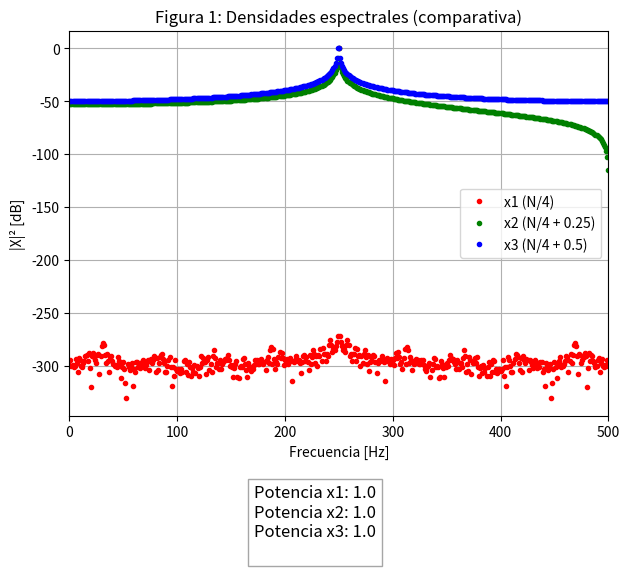
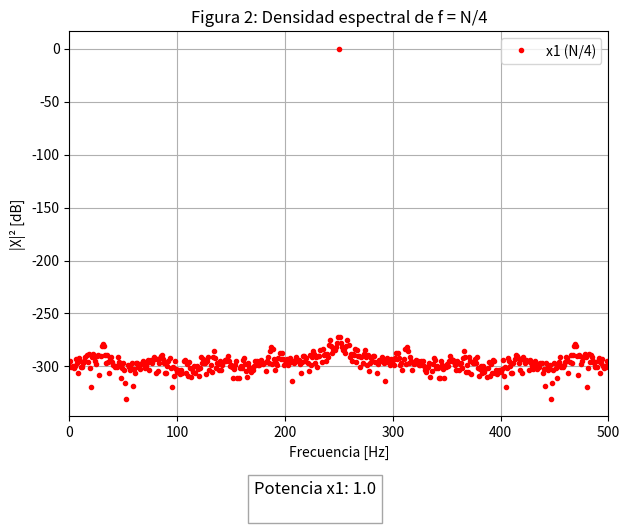
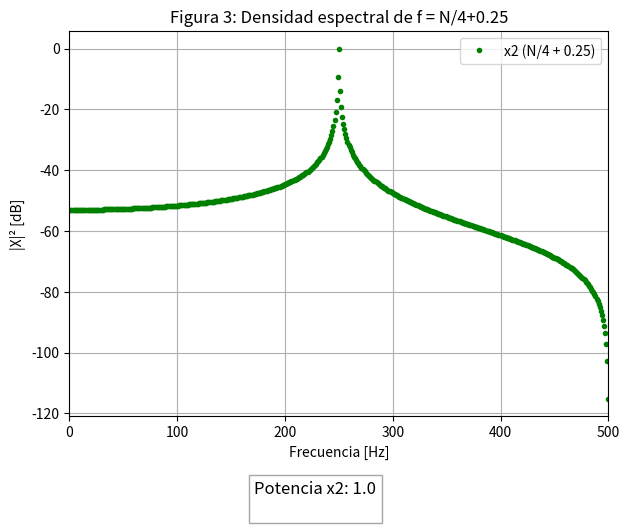
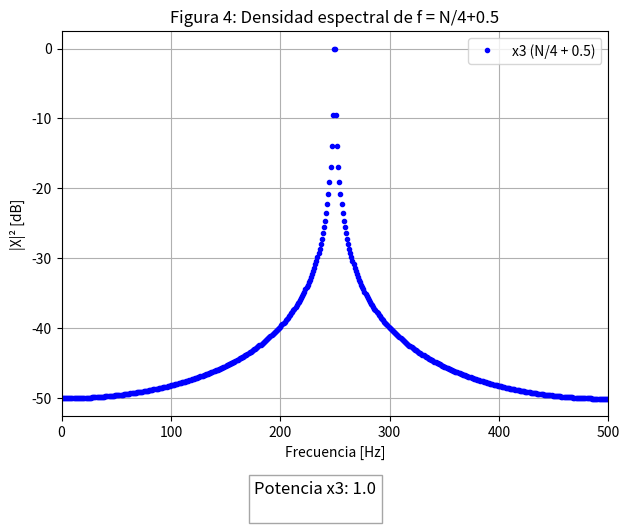
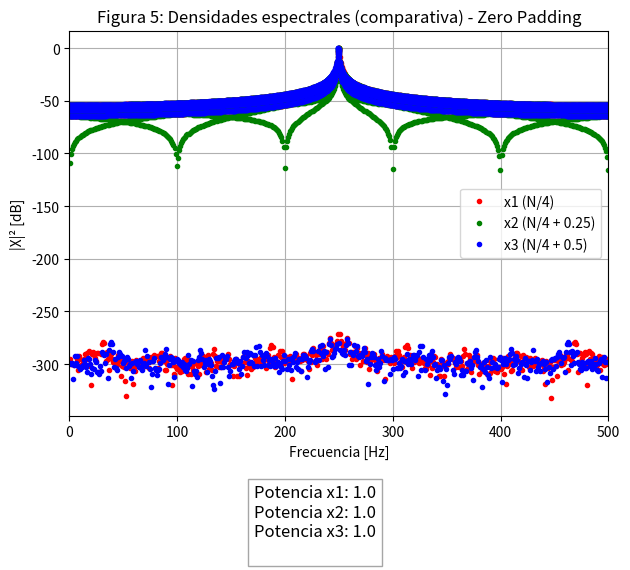
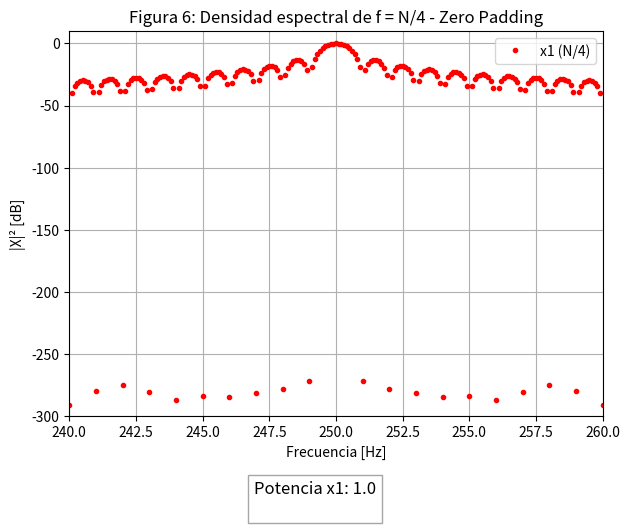
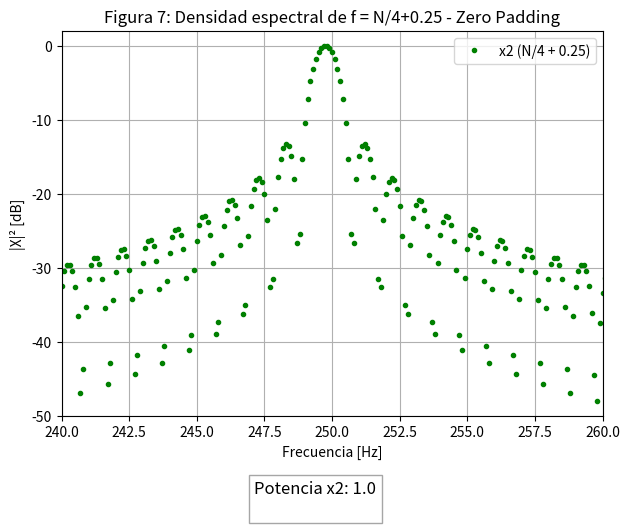
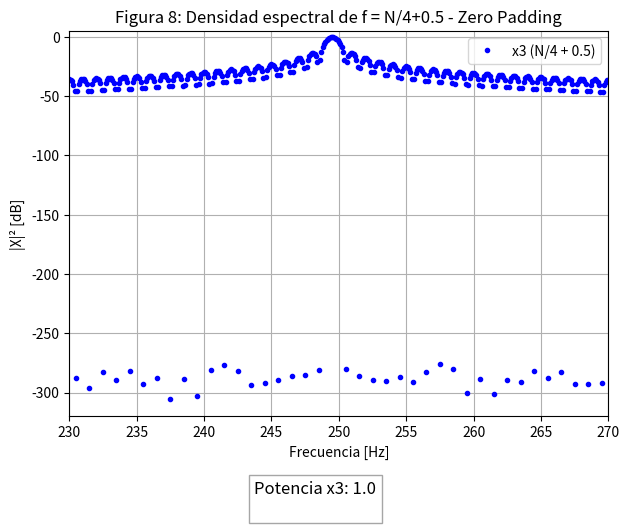

The script that saved these images, in order:
"""
Created on Wed Aug 20 2025

[redacted]

Descripción:
------------

"""

#%% Importo los módulos y bibliotecas que voy a utilizar
import numpy as np
import matplotlib.pyplot as plt
from numpy.fft import fft, fftshift

#%%########################
## Definiciones Globales ##
###########################

fs = 1000 # Frecuencia de sampleo
N = 1000 # Cantidad de muestras
ts = 1/fs # Tiempo entre muestras
T_simulacion = N/fs # Tiempo total de simulación
n = np.arange(N) # Las N muestras equiespaciadas

#%%#########################
## Funciones del Programa ##
############################

# Función Seno
def funcion_senoidal(ff, nn, amp = 1, dc = 0, ph = 0, fs = 1000): 
    """
    funcion_senoidal(frec, #_muestras, amplitud, offset, fase, frec_f_wav)
    - Output: tiempo (eje Y), funcion (eje X)
    """    
    # Grilla de sampleo temporal
    n = np.arange(nn)
    tt = n / fs
    
    xx = amp * np.sin( 2 * np.pi * ff * tt + ph ) + dc
    return tt, xx

# Función para imprimir en dB
def dB(X):
    X_shift = fftshift(X) # Armo la FFT centrada
    X_abs = np.abs(X_shift) # Armo el módulo de la FFT (PSD)(la densidad espectral)
    X_max = np.max(X_abs) if np.max(X_abs)>0 else 1 # Calculo el máximo de la funcion para poder trasladar las funciones al mismo eje
    return 20 * np.log10(X_abs / X_max)

# def zero_padding(sig, N = 1000, fs = 1000): 
#     """
#     padding(sig: señal original, N: # muestras, fs: frecuencia de muestreo)
#     """
#     zeroPadding = np.zeros(N*9) # Lleno el vector de ceros
#     zeroPadding[:len(sig)] = sig # Meto la señal dentro del vector
    
#     sig_padding = np.abs(fft(zeroPadding)) # 
    
#     # zero = np.zeros(len(sig)*9)
#     # sig_padding = np.concatenate((sig, zero))
#     # sig_padding = fft(sig_padding)
    
#     return sig_padding

def zero_padding(sig, n_zeros = 9):
    Nsig = len(sig)
    padded = np.concatenate([sig, np.zeros(n_zeros * Nsig)]) # Relleno padded con n cantidad de ceros
    return fft(padded) # Armo la densidad espectral con la fft

#%%############
## Punto (1) ##
###############
#%% Defino las variables que voy a usar
a0 = np.sqrt(2)
k0 = N/4
df = fs/N 
f1 = k0 * df
f2 = (k0 + 0.25) * df
f3 = (k0 + 0.5) * df
eje_ff = np.arange(N) * df

#%% Armo los senos
tt, x1 = funcion_senoidal(ff = f1, nn = N, amp = a0, fs = fs)
_, x2 = funcion_senoidal(ff = f2, nn = N, amp = a0, fs = fs)
_, x3 = funcion_senoidal(ff = f3, nn = N, amp = a0, fs = fs)

#%% Calculo las potenciias de cada uno
potencia_x1 = np.sum(x1 ** 2) / N
potencia_x2 = np.sum(x2 ** 2) / N
potencia_x3 = np.sum(x3 ** 2) / N

# %% Ploteo
def plotear_fig1_a_fig4():
    plt.figure(1)
    plt.title('Figura 1: Densidades espectrales (comparativa)')
    plt.grid(True)
    plt.plot(eje_ff, dB(fft(x1)), '.', color = 'red', label = 'x1 (N/4)')
    plt.plot(eje_ff, dB(fft(x2)), '.', color = 'green', label = 'x2 (N/4 + 0.25)')
    plt.plot(eje_ff, dB(fft(x3)), '.', color = 'blue', label = 'x3 (N/4 + 0.5)')
    plt.xlim(0, N/2)
    plt.xlabel("Frecuencia [Hz]")
    plt.ylabel("|X|\u00b2 [dB]")
    plt.legend()
    # Añado una leyenda con los datos sobre la señal:
    info_fig = (
        f"Potencia x1: {potencia_x1:3.1f}\n"
        f"Potencia x2: {potencia_x2:3.1f}\n"
        f"Potencia x3: {potencia_x3:3.1f}\n"
    )
    plt.figtext(0.5, -0.1, info_fig, fontsize=12, ha="center", va="center",
                bbox=dict(facecolor="white", alpha=0.7, edgecolor="grey"))
    plt.tight_layout()
    
    plt.figure(2)
    plt.title('Figura 2: Densidad espectral de f = N/4')
    plt.grid(True)
    plt.plot(eje_ff, dB(fft(x1)), '.', color = 'red', label = 'x1 (N/4)')
    plt.xlim(0, N/2)
    plt.xlabel("Frecuencia [Hz]")
    plt.ylabel("|X|\u00b2 [dB]")
    plt.legend()
    # Añado una leyenda con los datos sobre la señal:
    info_fig = (
        f"Potencia x1: {potencia_x1:3.1f}\n"
    )
    plt.figtext(0.5, -0.05, info_fig, fontsize=12, ha="center", va="center",
                bbox=dict(facecolor="white", alpha=0.7, edgecolor="grey"))
    plt.tight_layout()
    
    plt.figure(3)
    plt.title('Figura 3: Densidad espectral de f = N/4+0.25')
    plt.grid(True)
    plt.plot(eje_ff, dB(fft(x2)), '.', color = 'green', label = 'x2 (N/4 + 0.25)')
    plt.xlim(0, N/2)
    plt.xlabel("Frecuencia [Hz]")
    plt.ylabel("|X|\u00b2 [dB]")
    plt.legend()
    # Añado una leyenda con los datos sobre la señal:
    info_fig = (
        f"Potencia x2: {potencia_x2:3.1f}\n"
    )
    plt.figtext(0.5, -0.05, info_fig, fontsize=12, ha="center", va="center",
                bbox=dict(facecolor="white", alpha=0.7, edgecolor="grey"))
    plt.tight_layout()
    
    plt.figure(4)
    plt.title('Figura 4: Densidad espectral de f = N/4+0.5')
    plt.grid(True)
    plt.plot(eje_ff, dB(fft(x3)), '.', color = 'blue', label = 'x3 (N/4 + 0.5)')
    plt.xlim(0, N/2)
    plt.xlabel("Frecuencia [Hz]")
    plt.ylabel("|X|\u00b2 [dB]")
    plt.legend()
    # Añado una leyenda con los datos sobre la señal:
    info_fig = (
        f"Potencia x3: {potencia_x3:3.1f}\n"
    )
    plt.figtext(0.5, -0.05, info_fig, fontsize=12, ha="center", va="center",
                bbox=dict(facecolor="white", alpha=0.7, edgecolor="grey"))
    plt.tight_layout()
    
plotear_fig1_a_fig4()

#%%############
## Punto (2) ##
###############
#%% Verifico Parseval para los 3 senos
X1_fft = fft(x1)
X2_fft = fft(x2)
X3_fft = fft(x3)

A1 = np.sum(np.abs(x1)**2)
B1 = np.sum(np.abs(X1_fft)**2)/N
A2 = np.sum(np.abs(x2)**2)
B2 = np.sum(np.abs(X2_fft)**2)/N
A3 = np.sum(np.abs(x3)**2)
B3 = np.sum(np.abs(X3_fft)**2)/N

parseval_x1 = np.abs(A1-B1)
parseval_x2 = np.abs(A2-B2)
parseval_x3 = np.abs(A3-B3)

def verificacion_parseval():
    if (parseval_x1 < 10e-9): # Comparo con un numero pequeño y no cero debido a que Python no suele arrojar ceros (por los numeros de máquina y el redondeo)
        print("\nSe cumple parseval para x1\n")
        
    if (parseval_x2 < 10e-9):
        print("Se cumple parseval para x2\n")
    
    if (parseval_x3 < 10e-9):
        print("Se cumple parseval para x3\n")

#%%############
## Punto (3) ##
###############
N_padding = N + N*9
# eje_ff_padding = np.linspace(0, (N-1)*(df), N_padding)
eje_ff_padding = np.linspace(0, fs, N_padding, endpoint=False)

# Grafico las Densidades de Potencia con Padding
def plotear_fig5_a_fig8():
    plt.figure(5)
    plt.clf()
    plt.title('Figura 5: Densidades espectrales (comparativa) - Zero Padding')
    plt.grid(True)
    plt.plot(eje_ff_padding, dB(zero_padding(x1)), '.', color = 'red', label = 'x1 (N/4)')
    plt.plot(eje_ff_padding, dB(zero_padding(x2)), '.', color = 'green', label = 'x2 (N/4 + 0.25)')
    plt.plot(eje_ff_padding, dB(zero_padding(x3)), '.', color = 'blue', label = 'x3 (N/4 + 0.5)')
    plt.xlim(0, N/2)
    plt.xlabel("Frecuencia [Hz]")
    plt.ylabel("|X|\u00b2 [dB]")
    plt.legend()
    # Añado una leyenda con los datos sobre la señal:
    info_fig = (
        f"Potencia x1: {potencia_x1:3.1f}\n"
        f"Potencia x2: {potencia_x2:3.1f}\n"
        f"Potencia x3: {potencia_x3:3.1f}\n"
    )
    plt.figtext(0.5, -0.1, info_fig, fontsize=12, ha="center", va="center",
                bbox=dict(facecolor="white", alpha=0.7, edgecolor="grey"))
    plt.tight_layout()
    
    plt.figure(6)
    plt.clf()
    plt.title('Figura 6: Densidad espectral de f = N/4 - Zero Padding')
    plt.grid(True)
    plt.plot(eje_ff_padding, dB(zero_padding(x1)), '.', color = 'red', label = 'x1 (N/4)')
    plt.xlim(240, 260)
    plt.ylim(-300, 10)
    plt.xlabel("Frecuencia [Hz]")
    plt.ylabel("|X|\u00b2 [dB]")
    plt.legend()
    # Añado una leyenda con los datos sobre la señal:
    info_fig = (
        f"Potencia x1: {potencia_x1:3.1f}\n"
    )
    plt.figtext(0.5, -0.05, info_fig, fontsize=12, ha="center", va="center",
                bbox=dict(facecolor="white", alpha=0.7, edgecolor="grey"))
    plt.tight_layout()
    
    plt.figure(7)
    plt.clf()
    plt.title('Figura 7: Densidad espectral de f = N/4+0.25 - Zero Padding')
    plt.grid(True)
    plt.plot(eje_ff_padding, dB(zero_padding(x2)), '.', color = 'green', label = 'x2 (N/4 + 0.25)')
    plt.xlim(240, 260)
    plt.ylim(-50, 2)
    plt.xlabel("Frecuencia [Hz]")
    plt.ylabel("|X|\u00b2 [dB]")
    plt.legend()
    # Añado una leyenda con los datos sobre la señal:
    info_fig = (
        f"Potencia x2: {potencia_x2:3.1f}\n"
    )
    plt.figtext(0.5, -0.05, info_fig, fontsize=12, ha="center", va="center",
                bbox=dict(facecolor="white", alpha=0.7, edgecolor="grey"))
    plt.tight_layout()
    
    plt.figure(8)
    plt.clf()
    plt.title('Figura 8: Densidad espectral de f = N/4+0.5 - Zero Padding')
    plt.grid(True)
    plt.plot(eje_ff_padding, dB(zero_padding(x3)), '.', color = 'blue', label = 'x3 (N/4 + 0.5)')
    plt.xlim(230, 270)
    plt.ylim(-320, 5)
    plt.xlabel("Frecuencia [Hz]")
    plt.ylabel("|X|\u00b2 [dB]")
    plt.legend()
    # Añado una leyenda con los datos sobre la señal:
    info_fig = (
        f"Potencia x3: {potencia_x3:3.1f}\n"
    )
    plt.figtext(0.5, -0.05, info_fig, fontsize=12, ha="center", va="center",
                bbox=dict(facecolor="white", alpha=0.7, edgecolor="grey"))
    plt.tight_layout()
    
plotear_fig5_a_fig8()